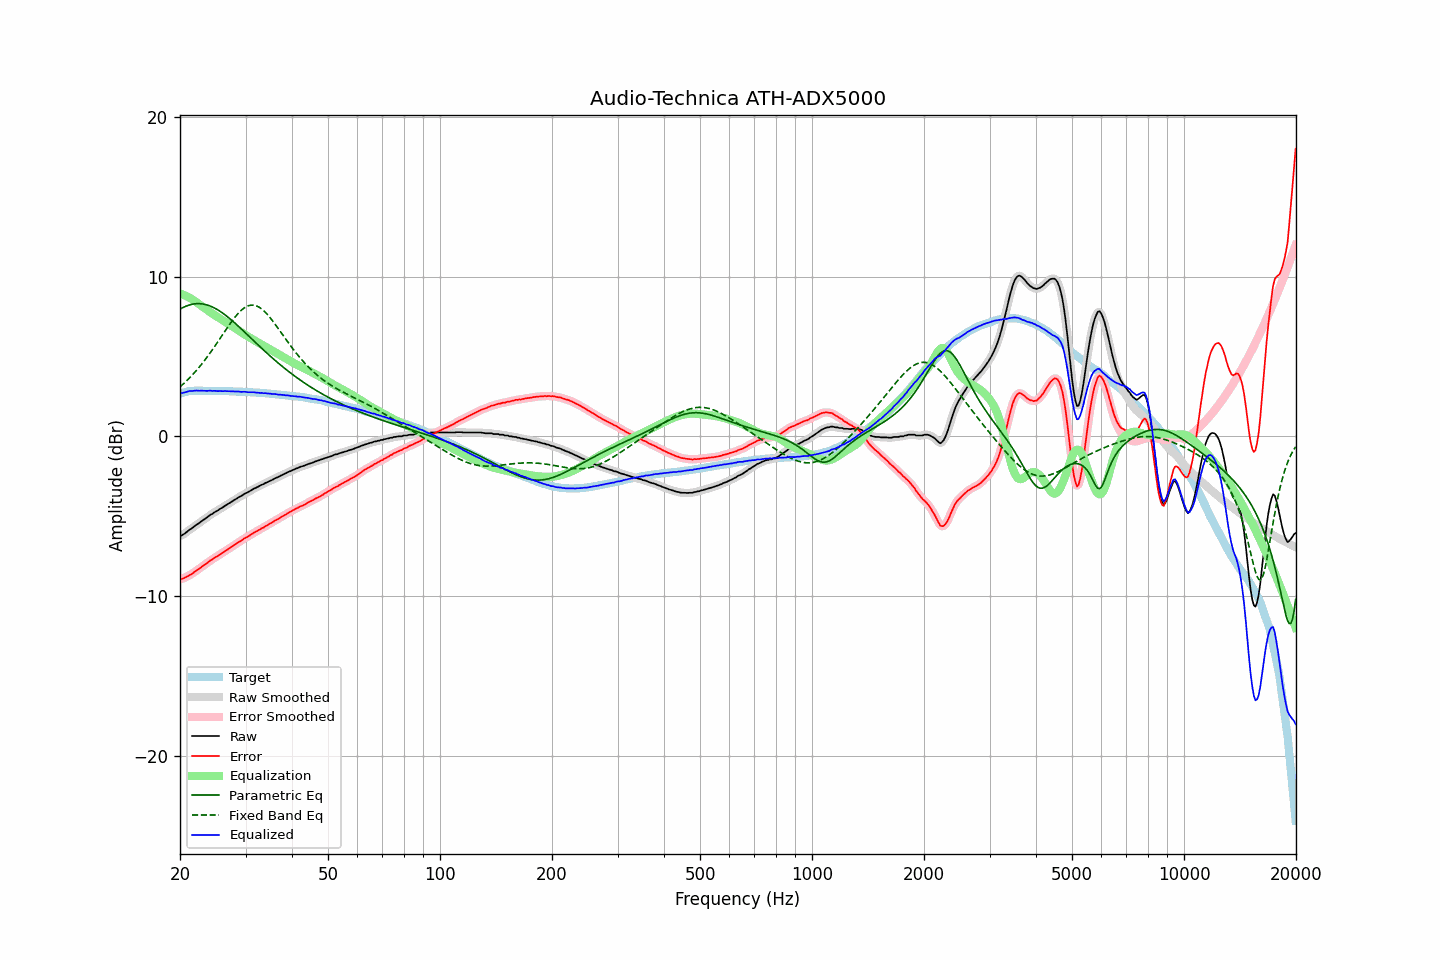

Source data for this figure (header and first rows):
frequency, raw, error, smoothed, error_smoothed, equalization, parametric_eq, fixed_band_eq, equalized_raw, equalized_smoothed, target
20.00, -6.24, -8.93, -6.25, -8.94, 8.96, 7.98, 3.11, 2.72, 2.71, 2.69
20.20, -6.21, -8.93, -6.20, -8.92, 8.92, 8.04, 3.19, 2.71, 2.72, 2.72
20.40, -6.15, -8.90, -6.15, -8.89, 8.88, 8.09, 3.28, 2.73, 2.74, 2.75
20.61, -6.08, -8.85, -6.08, -8.86, 8.84, 8.13, 3.38, 2.76, 2.76, 2.77
20.81, -6.00, -8.80, -6.00, -8.80, 8.79, 8.18, 3.47, 2.79, 2.79, 2.80
21.02, -5.92, -8.75, -5.92, -8.75, 8.74, 8.21, 3.57, 2.82, 2.82, 2.83
21.23, -5.84, -8.68, -5.85, -8.69, 8.69, 8.24, 3.68, 2.85, 2.84, 2.84
21.44, -5.79, -8.64, -5.78, -8.63, 8.63, 8.27, 3.78, 2.84, 2.85, 2.85
21.66, -5.71, -8.57, -5.71, -8.57, 8.57, 8.29, 3.89, 2.85, 2.86, 2.86
21.87, -5.63, -8.49, -5.63, -8.50, 8.50, 8.31, 4.00, 2.87, 2.86, 2.86
22.09, -5.55, -8.42, -5.56, -8.43, 8.43, 8.32, 4.11, 2.88, 2.87, 2.87
22.31, -5.49, -8.36, -5.49, -8.36, 8.36, 8.32, 4.23, 2.87, 2.87, 2.87
22.54, -5.42, -8.29, -5.42, -8.29, 8.28, 8.32, 4.35, 2.86, 2.87, 2.87
22.76, -5.34, -8.21, -5.35, -8.21, 8.21, 8.32, 4.47, 2.87, 2.87, 2.87
22.99, -5.27, -8.13, -5.27, -8.13, 8.14, 8.31, 4.60, 2.87, 2.87, 2.86
23.22, -5.20, -8.06, -5.20, -8.06, 8.06, 8.29, 4.73, 2.86, 2.86, 2.86
23.45, -5.13, -7.99, -5.13, -7.99, 7.99, 8.27, 4.86, 2.86, 2.86, 2.86
23.69, -5.06, -7.92, -5.05, -7.91, 7.92, 8.24, 4.99, 2.85, 2.86, 2.86
23.92, -4.98, -7.84, -4.98, -7.84, 7.84, 8.20, 5.13, 2.86, 2.86, 2.86
24.16, -4.90, -7.76, -4.91, -7.77, 7.78, 8.17, 5.27, 2.87, 2.86, 2.86
24.40, -4.86, -7.72, -4.84, -7.70, 7.71, 8.12, 5.41, 2.85, 2.86, 2.86
24.65, -4.78, -7.63, -4.78, -7.64, 7.64, 8.07, 5.56, 2.86, 2.86, 2.85
24.89, -4.72, -7.57, -4.73, -7.58, 7.58, 8.02, 5.70, 2.86, 2.85, 2.85
25.14, -4.67, -7.52, -4.66, -7.51, 7.51, 7.96, 5.85, 2.84, 2.85, 2.85
25.39, -4.61, -7.46, -4.60, -7.45, 7.45, 7.90, 6.00, 2.84, 2.85, 2.85
25.65, -4.53, -7.38, -4.54, -7.39, 7.39, 7.84, 6.15, 2.85, 2.84, 2.85
25.91, -4.48, -7.32, -4.48, -7.32, 7.32, 7.77, 6.30, 2.84, 2.85, 2.84
26.16, -4.42, -7.26, -4.41, -7.25, 7.26, 7.70, 6.45, 2.84, 2.84, 2.84
26.43, -4.34, -7.18, -4.35, -7.19, 7.19, 7.62, 6.61, 2.85, 2.84, 2.84
26.69, -4.29, -7.13, -4.29, -7.13, 7.13, 7.54, 6.75, 2.83, 2.84, 2.84
26.96, -4.22, -7.06, -4.22, -7.06, 7.06, 7.46, 6.90, 2.84, 2.83, 2.84
27.23, -4.16, -6.99, -4.16, -7.00, 6.99, 7.38, 7.05, 2.83, 2.83, 2.83
27.50, -4.10, -6.93, -4.10, -6.93, 6.92, 7.30, 7.19, 2.82, 2.83, 2.83
27.77, -4.03, -6.85, -4.03, -6.86, 6.86, 7.21, 7.32, 2.83, 2.82, 2.82
28.05, -3.97, -6.79, -3.97, -6.79, 6.79, 7.12, 7.45, 2.82, 2.82, 2.82
28.33, -3.91, -6.72, -3.90, -6.72, 6.72, 7.03, 7.58, 2.81, 2.82, 2.81
28.62, -3.84, -6.65, -3.85, -6.66, 6.66, 6.94, 7.69, 2.82, 2.81, 2.81
28.90, -3.78, -6.59, -3.79, -6.60, 6.59, 6.84, 7.80, 2.81, 2.80, 2.81
29.19, -3.74, -6.54, -3.73, -6.53, 6.53, 6.75, 7.90, 2.79, 2.80, 2.80
29.48, -3.67, -6.47, -3.67, -6.47, 6.47, 6.66, 7.98, 2.80, 2.80, 2.80
29.78, -3.60, -6.39, -3.61, -6.40, 6.41, 6.56, 8.06, 2.80, 2.80, 2.79
30.08, -3.55, -6.34, -3.55, -6.34, 6.34, 6.46, 8.12, 2.79, 2.79, 2.79
30.38, -3.51, -6.29, -3.50, -6.29, 6.28, 6.37, 8.17, 2.77, 2.78, 2.78
30.68, -3.45, -6.23, -3.45, -6.23, 6.22, 6.27, 8.21, 2.77, 2.77, 2.78
30.99, -3.39, -6.16, -3.39, -6.16, 6.16, 6.18, 8.23, 2.77, 2.77, 2.77
31.30, -3.33, -6.09, -3.33, -6.10, 6.10, 6.08, 8.23, 2.77, 2.77, 2.76
31.61, -3.27, -6.03, -3.28, -6.03, 6.04, 5.98, 8.22, 2.77, 2.76, 2.76
31.93, -3.23, -5.98, -3.23, -5.98, 5.98, 5.89, 8.20, 2.75, 2.75, 2.75
32.24, -3.18, -5.92, -3.18, -5.92, 5.92, 5.79, 8.16, 2.74, 2.74, 2.74
32.57, -3.13, -5.87, -3.13, -5.87, 5.86, 5.70, 8.11, 2.73, 2.74, 2.74
32.89, -3.08, -5.81, -3.08, -5.81, 5.81, 5.60, 8.05, 2.73, 2.73, 2.73
33.22, -3.02, -5.74, -3.03, -5.75, 5.75, 5.51, 7.97, 2.73, 2.72, 2.72
33.55, -2.99, -5.71, -2.98, -5.70, 5.70, 5.41, 7.89, 2.71, 2.72, 2.72
33.89, -2.92, -5.63, -2.93, -5.64, 5.64, 5.32, 7.79, 2.72, 2.71, 2.71
34.23, -2.88, -5.58, -2.88, -5.58, 5.58, 5.23, 7.68, 2.70, 2.70, 2.70
34.57, -2.83, -5.52, -2.83, -5.52, 5.52, 5.14, 7.57, 2.69, 2.69, 2.69
34.92, -2.78, -5.46, -2.79, -5.47, 5.46, 5.05, 7.45, 2.68, 2.68, 2.68
35.27, -2.74, -5.41, -2.74, -5.41, 5.41, 4.96, 7.32, 2.66, 2.67, 2.67
35.62, -2.69, -5.35, -2.69, -5.35, 5.35, 4.87, 7.19, 2.66, 2.66, 2.66
35.97, -2.63, -5.28, -2.64, -5.29, 5.29, 4.78, 7.06, 2.66, 2.65, 2.65
... 635 more rows
